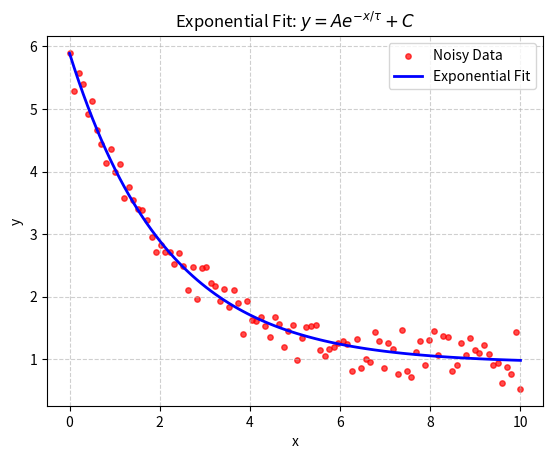

This chart was generated by the following Python code:
import numpy as np
import matplotlib.pyplot as plt
from scipy.optimize import curve_fit


def model_exp(x, A, tau, C):
    return A * np.exp(-x / tau) + C


x = np.linspace(0, 10, 100)


A_real = 5.0
tau_real = 2.0
C_real = 1.0


noise = np.random.normal(0, 0.2, len(x))


y_noisy = model_exp(x, A_real, tau_real, C_real) + noise

initial_guess = [1.0, 1.0, 1.0]


popt, pcov = curve_fit(model_exp, x, y_noisy, p0=initial_guess)


A_fit = popt[0]
tau_fit = popt[1]
C_fit = popt[2]


print("Reasilts")
print(f"real parameters:   A = {A_real}, tau = {tau_real}, C = {C_real}")
print(f"discovered parameters: A = {A_fit:.3f}, tau = {tau_fit:.3f}, C = {C_fit:.3f}")

plt.scatter(x, y_noisy, label='Noisy Data', color='red', s=15, alpha=0.7)


y_fit = model_exp(x, A_fit, tau_fit, C_fit)
plt.plot(x, y_fit, label='Exponential Fit', color='blue', linewidth=2)

plt.legend()
plt.xlabel('x')
plt.ylabel('y')
plt.title(r'Exponential Fit: $y = A e^{-x/\tau} + C$')
plt.grid(True, linestyle='--', alpha=0.6)
plt.show()
